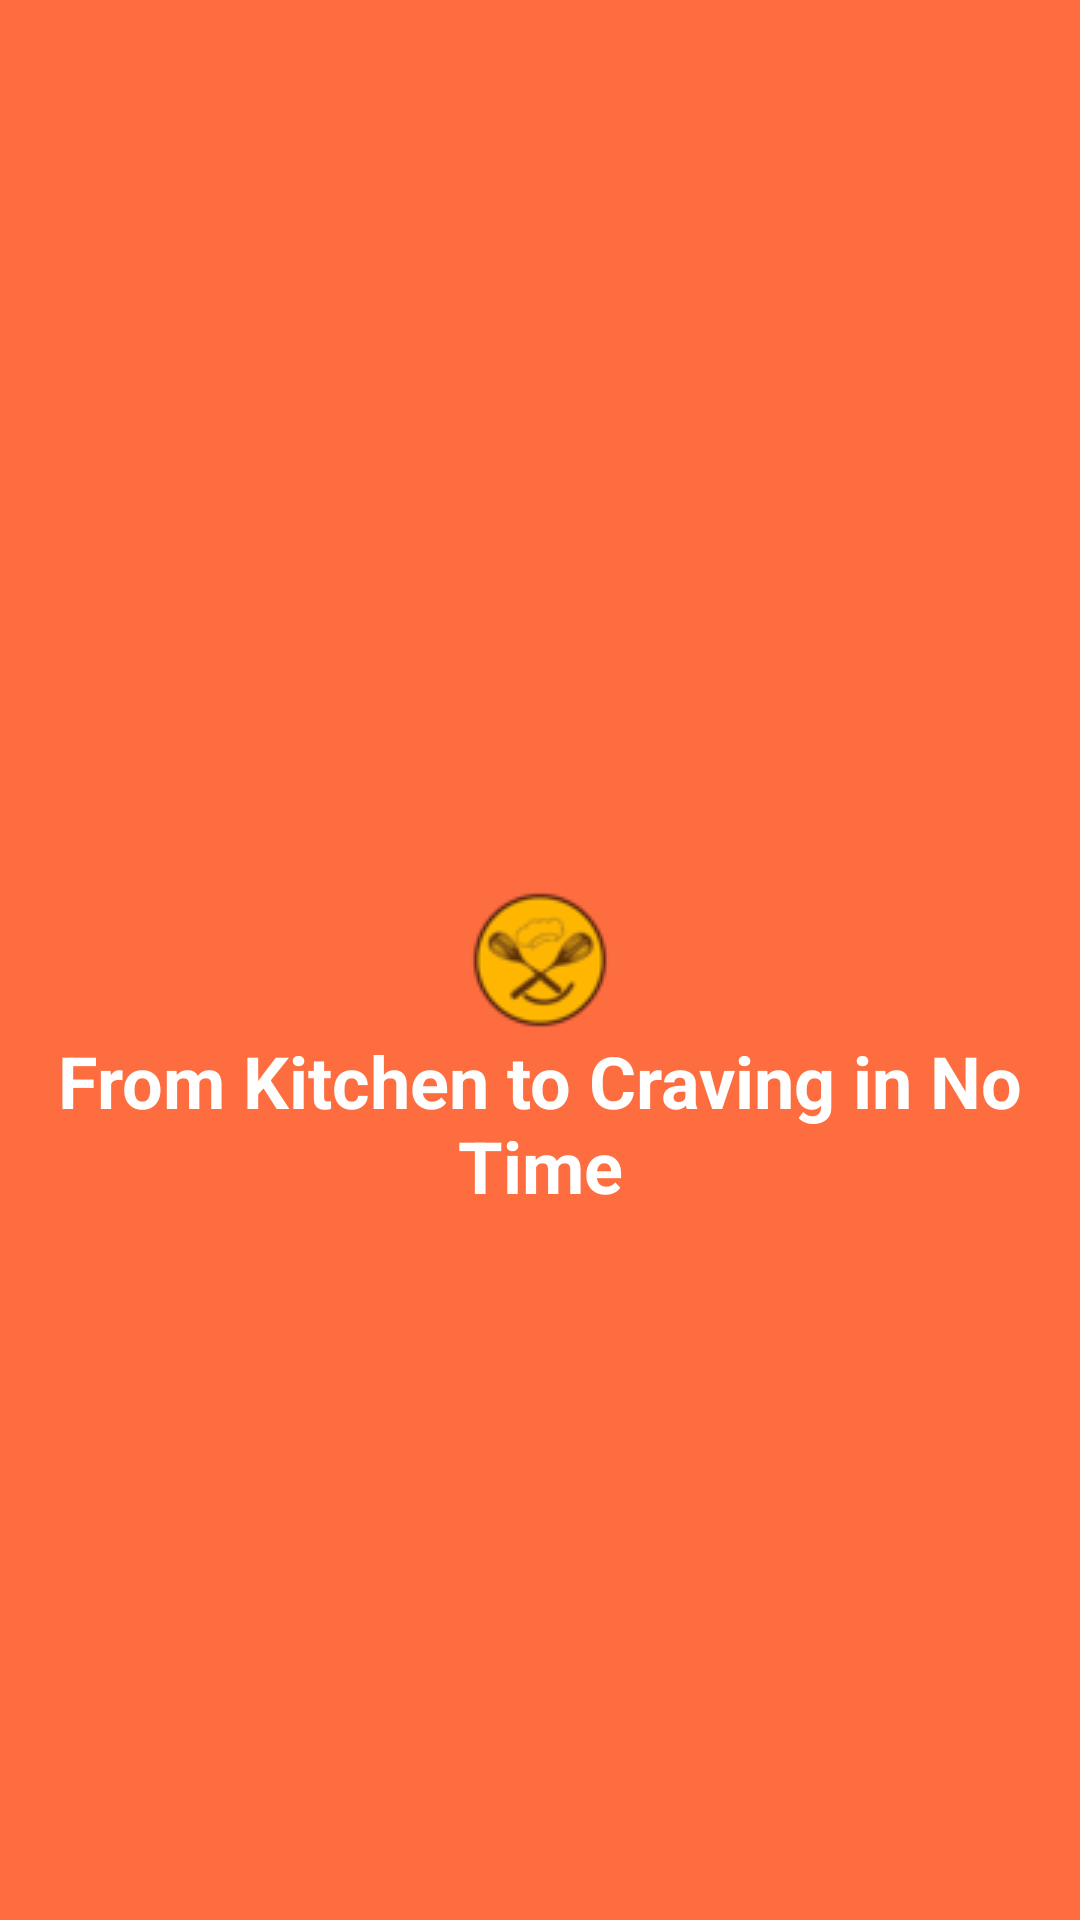

The Android layout XML behind this screen, and the referenced resources:
<!-- AndroidManifest.xml: application theme Theme.FastyBites -->
<!-- res/layout/activity_splash_screen.xml -->
<?xml version="1.0" encoding="utf-8"?>
<RelativeLayout xmlns:android="http://schemas.android.com/apk/res/android"
    xmlns:app="http://schemas.android.com/apk/res-auto"
    xmlns:tools="http://schemas.android.com/tools"
    android:id="@+id/main"
    android:layout_width="match_parent"
    android:layout_height="match_parent"
    android:background="@color/heading"
    tools:context=".SplashScreen">

    <ImageView
        android:layout_width="wrap_content"
        android:layout_height="wrap_content"
        android:id="@+id/iv_logo"
        android:layout_centerInParent="true"
        android:src="@drawable/logo" />

    <TextView
        android:layout_width="match_parent"
        android:layout_height="wrap_content"
        android:layout_below="@id/iv_logo"
        android:id="@+id/tv_Slogan"
        android:textSize="24sp"
        android:textStyle="bold"
        android:gravity="center"
        android:textColor="@color/white"
        android:text="@string/tvSlogan" />

</RelativeLayout>
<!-- resources referenced by this layout -->
<resources>
  <color name="heading">#FD6D40</color>
  <color name="white">#FFFFFFFF</color>
  <!-- drawable logo: png bitmap (drawable, 1114 bytes) -->
  <string name="tvSlogan">From Kitchen to Craving in No Time</string>
  <style name="Theme.FastyBites" parent="Base.Theme.FastyBites" />
  <style name="Base.Theme.FastyBites" parent="Theme.Material3.DayNight.NoActionBar">
          
          
      </style>
</resources>
